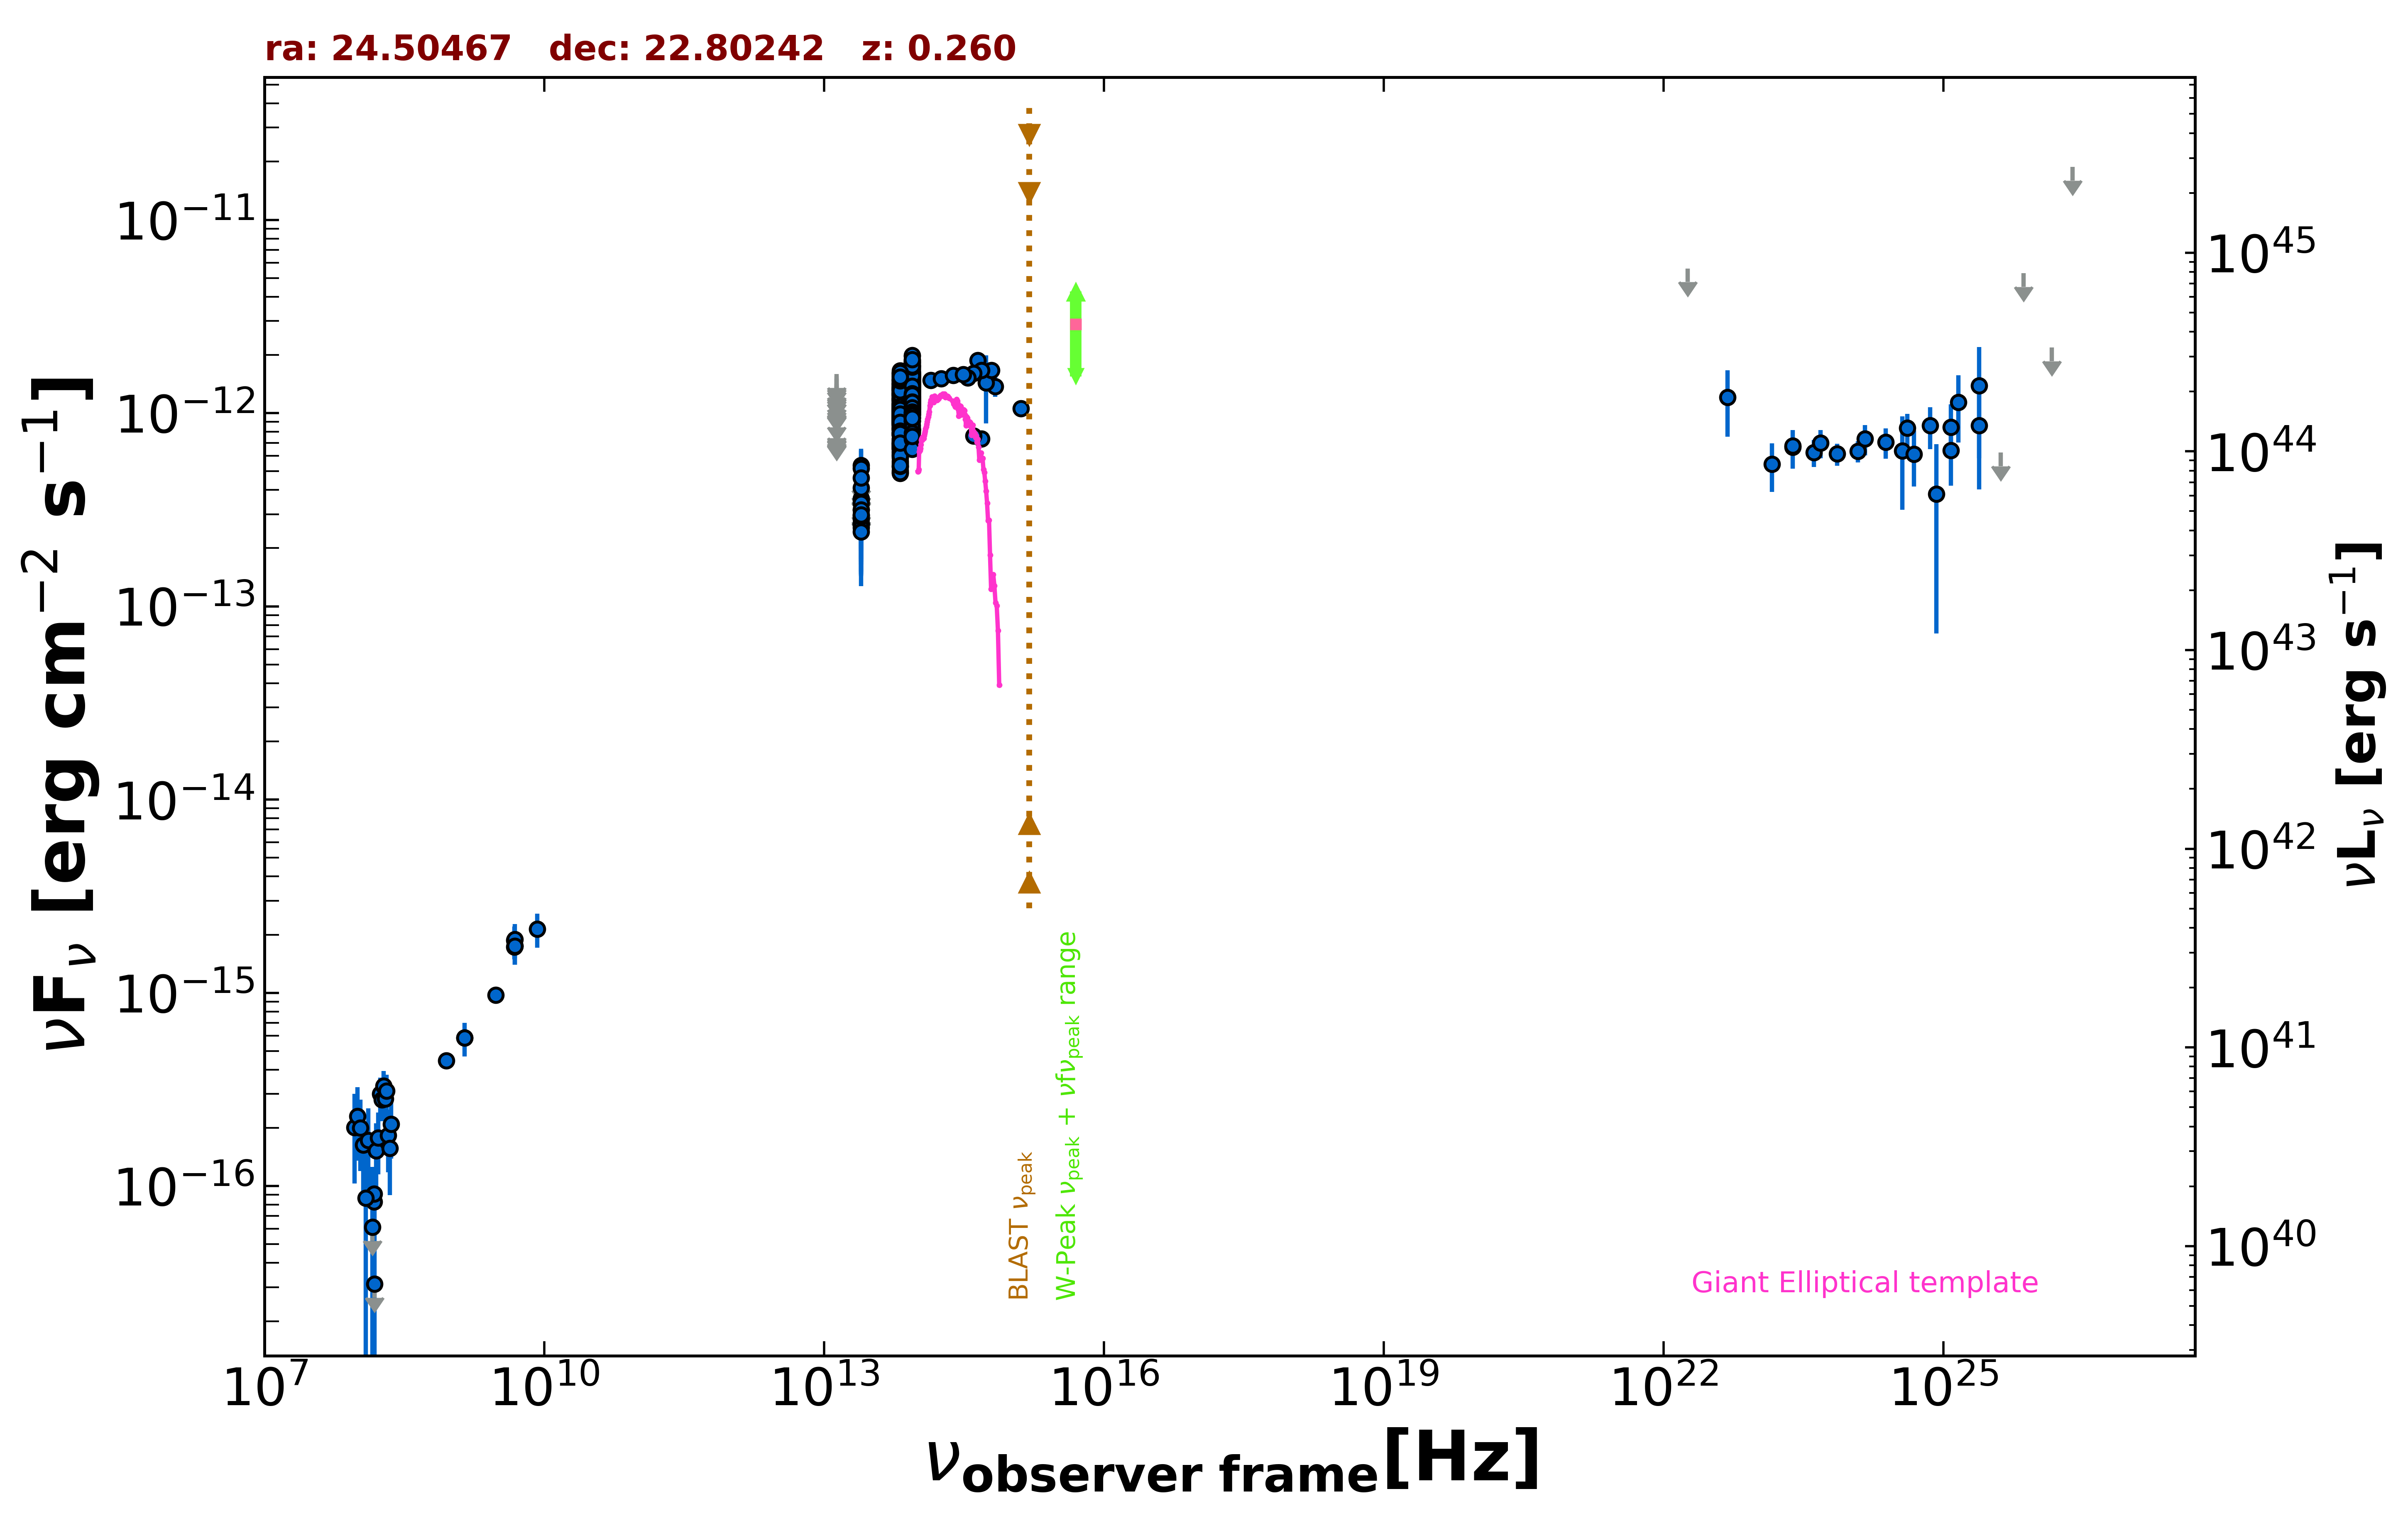

The table this chart was drawn from, first rows:
freq., flux, err_flux, MJD_start, MJD_end, flag, catalog, reference
1.400e+09, 5.838e-16, 1.820e-17, 55000, 55000, , NVSS, Condon et al. 1998  AJ  115  1693
8.870e+08, 4.453e-16, 3.635e-17, 55000, 55000, , RACS, Hale et al. 2021  PASA  38  e058
3.000e+09, 9.761e-16, 1.410e-17, 55000, 55000, , VLASSQL, Gordon et al. 2021  ApJS  255  30
1.500e+08, 8.310e-17, 1.050e-17, 55000, 55000, , TGSS150, Intema et al. 2017  A&A  598  A781
4.800e+09, 1.728e-15, 2.400e-16, 55000, 55000, , GB6, Gregory et al. 1996  ApJS  103  427
4.800e+09, 1.872e-15, 3.360e-16, 55000, 55000, , GB87, Gregory et al. 1992  VizieR  VIII/14/j20…
1.389e+14, 1.481e-12, 1.135e-13, 55000, 55000, , 2MASS, Skrutskie et al. 2006  AJ  131  1163
1.804e+14, 1.507e-12, 1.255e-13, 55000, 55000, , 2MASS, Skrutskie et al. 2006  AJ  131  1163
2.427e+14, 1.573e-12, 1.295e-13, 55000, 55000, , 2MASS, Skrutskie et al. 2006  AJ  131  1163
8.817e+13, 1.215e-12, 3.500e-15, 55000, 55000, , UNWISE, Schlafly et al. 2019  ApJS  240  30
6.517e+13, 9.768e-13, 4.800e-15, 55000, 55000, , UNWISE, Schlafly et al. 2019  ApJS  240  30
8.817e+13, 8.197e-13, 1.890e-14, 55000, 55000, , WISE, Wright et al. 2010  AJ  140  1868
6.517e+13, 6.580e-13, 1.575e-14, 55000, 55000, , WISE, Wright et al. 2010  AJ  140  1868
2.498e+13, 2.841e-13, 2.960e-14, 55000, 55000, , WISE, Wright et al. 2010  AJ  140  1868
1.363e+13, 2.918e-13, 1.054e-13, 55000, 55000, , WISE, Wright et al. 2010  AJ  140  1868
8.817e+13, 1.117e-12, 4.100e-14, 56676, 56676, , NEOWISE, Mainzer et al. 2014  ApJ  792  30
6.517e+13, 8.407e-13, 5.115e-14, 56676, 56676, , NEOWISE, Mainzer et al. 2014  ApJ  792  30
8.817e+13, 1.206e-12, 4.150e-14, 56677, 56677, , NEOWISE, Mainzer et al. 2014  ApJ  792  30
6.517e+13, 1.029e-12, 5.210e-14, 56677, 56677, , NEOWISE, Mainzer et al. 2014  ApJ  792  30
8.817e+13, 1.045e-12, 3.800e-14, 56677, 56677, , NEOWISE, Mainzer et al. 2014  ApJ  792  30
6.517e+13, 9.372e-13, 5.525e-14, 56677, 56677, , NEOWISE, Mainzer et al. 2014  ApJ  792  30
8.817e+13, 1.070e-12, 4.350e-14, 56676, 56676, , NEOWISE, Mainzer et al. 2014  ApJ  792  30
6.517e+13, 8.771e-13, 5.090e-14, 56676, 56676, , NEOWISE, Mainzer et al. 2014  ApJ  792  30
8.817e+13, 1.079e-12, 4.050e-14, 56676, 56676, , NEOWISE, Mainzer et al. 2014  ApJ  792  30
6.517e+13, 8.918e-13, 4.850e-14, 56676, 56676, , NEOWISE, Mainzer et al. 2014  ApJ  792  30
8.817e+13, 1.156e-12, 3.850e-14, 56677, 56677, , NEOWISE, Mainzer et al. 2014  ApJ  792  30
6.517e+13, 8.315e-13, 4.830e-14, 56677, 56677, , NEOWISE, Mainzer et al. 2014  ApJ  792  30
8.817e+13, 1.074e-12, 3.950e-14, 56676, 56676, , NEOWISE, Mainzer et al. 2014  ApJ  792  30
6.517e+13, 9.286e-13, 4.875e-14, 56676, 56676, , NEOWISE, Mainzer et al. 2014  ApJ  792  30
8.817e+13, 9.900e-13, 4.015e-14, 56676, 56676, , NEOWISE, Mainzer et al. 2014  ApJ  792  30
6.517e+13, 9.407e-13, 4.855e-14, 56676, 56676, , NEOWISE, Mainzer et al. 2014  ApJ  792  30
8.817e+13, 1.147e-12, 3.900e-14, 56677, 56677, , NEOWISE, Mainzer et al. 2014  ApJ  792  30
6.517e+13, 9.252e-13, 5.030e-14, 56677, 56677, , NEOWISE, Mainzer et al. 2014  ApJ  792  30
8.817e+13, 1.202e-12, 5.350e-14, 56676, 56676, , NEOWISE, Mainzer et al. 2014  ApJ  792  30
6.517e+13, 9.635e-13, 4.815e-14, 56676, 56676, , NEOWISE, Mainzer et al. 2014  ApJ  792  30
8.817e+13, 1.126e-12, 3.800e-14, 56676, 56676, , NEOWISE, Mainzer et al. 2014  ApJ  792  30
6.517e+13, 9.067e-13, 5.850e-14, 56676, 56676, , NEOWISE, Mainzer et al. 2014  ApJ  792  30
8.817e+13, 1.217e-12, 3.950e-14, 57400, 57400, , NEOWISE, Mainzer et al. 2014  ApJ  792  30
6.517e+13, 1.025e-12, 4.430e-14, 57400, 57400, , NEOWISE, Mainzer et al. 2014  ApJ  792  30
8.817e+13, 1.199e-12, 3.850e-14, 57400, 57400, , NEOWISE, Mainzer et al. 2014  ApJ  792  30
6.517e+13, 1.064e-12, 5.400e-14, 57400, 57400, , NEOWISE, Mainzer et al. 2014  ApJ  792  30
8.817e+13, 1.156e-12, 5.200e-14, 57400, 57400, , NEOWISE, Mainzer et al. 2014  ApJ  792  30
6.517e+13, 1.107e-12, 5.100e-14, 57400, 57400, , NEOWISE, Mainzer et al. 2014  ApJ  792  30
8.817e+13, 1.245e-12, 3.900e-14, 57400, 57400, , NEOWISE, Mainzer et al. 2014  ApJ  792  30
6.517e+13, 1.044e-12, 4.515e-14, 57400, 57400, , NEOWISE, Mainzer et al. 2014  ApJ  792  30
8.817e+13, 1.314e-12, 4.250e-14, 57400, 57400, , NEOWISE, Mainzer et al. 2014  ApJ  792  30
6.517e+13, 1.055e-12, 6.000e-14, 57400, 57400, , NEOWISE, Mainzer et al. 2014  ApJ  792  30
8.817e+13, 1.251e-12, 3.950e-14, 57400, 57400, , NEOWISE, Mainzer et al. 2014  ApJ  792  30
6.517e+13, 1.026e-12, 4.720e-14, 57400, 57400, , NEOWISE, Mainzer et al. 2014  ApJ  792  30
8.817e+13, 1.273e-12, 3.850e-14, 57400, 57400, , NEOWISE, Mainzer et al. 2014  ApJ  792  30
6.517e+13, 1.060e-12, 4.750e-14, 57400, 57400, , NEOWISE, Mainzer et al. 2014  ApJ  792  30
8.817e+13, 1.303e-12, 4.450e-14, 57400, 57400, , NEOWISE, Mainzer et al. 2014  ApJ  792  30
6.517e+13, 1.050e-12, 4.550e-14, 57400, 57400, , NEOWISE, Mainzer et al. 2014  ApJ  792  30
8.817e+13, 1.215e-12, 4.350e-14, 57400, 57400, , NEOWISE, Mainzer et al. 2014  ApJ  792  30
6.517e+13, 1.097e-12, 5.350e-14, 57400, 57400, , NEOWISE, Mainzer et al. 2014  ApJ  792  30
8.817e+13, 1.050e-12, 4.100e-14, 56866, 56866, , NEOWISE, Mainzer et al. 2014  ApJ  792  30
6.517e+13, 8.860e-13, 5.145e-14, 56866, 56866, , NEOWISE, Mainzer et al. 2014  ApJ  792  30
8.817e+13, 1.173e-12, 3.850e-14, 56865, 56865, , NEOWISE, Mainzer et al. 2014  ApJ  792  30
6.517e+13, 9.494e-13, 4.900e-14, 56865, 56865, , NEOWISE, Mainzer et al. 2014  ApJ  792  30
8.817e+13, 1.106e-12, 3.850e-14, 56866, 56866, , NEOWISE, Mainzer et al. 2014  ApJ  792  30
... 630 more rows
